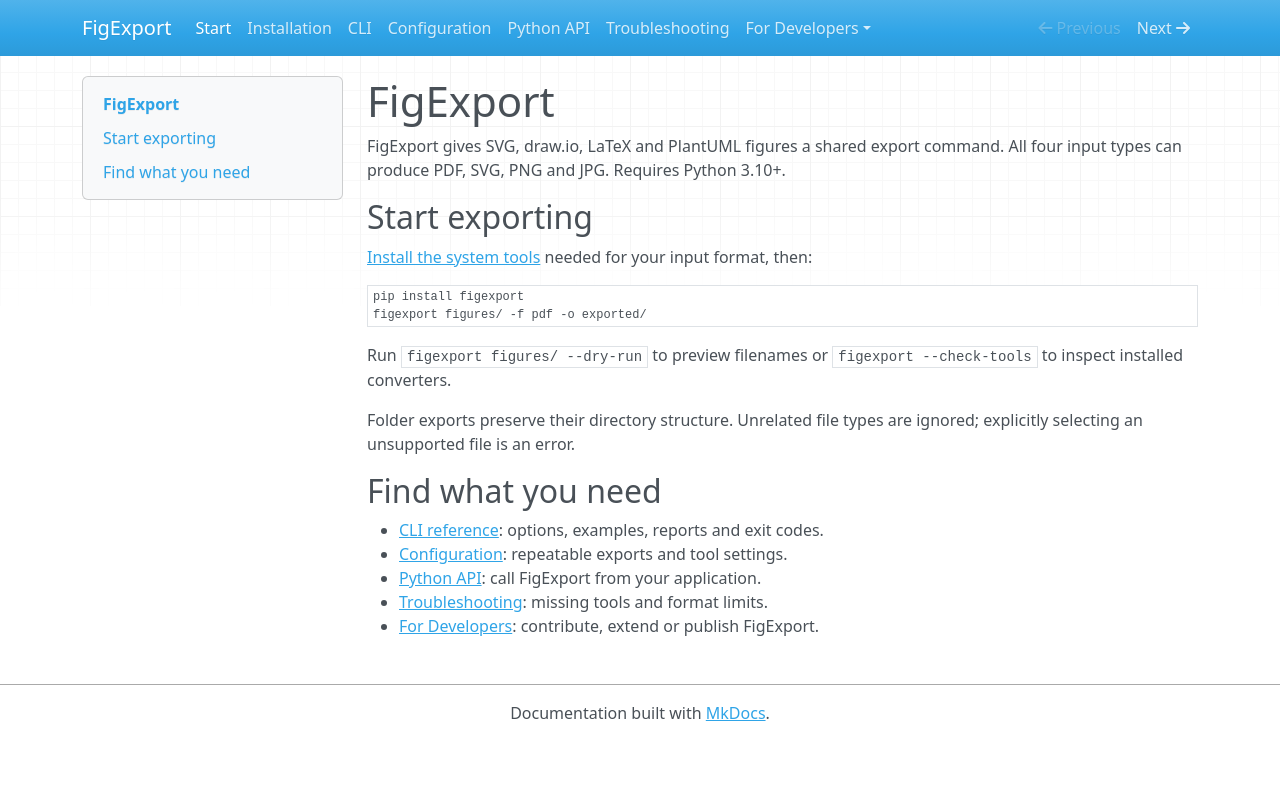

repository: HouGui/figexport · page: index.html · generator: mkdocs

# FigExport

FigExport gives SVG, draw.io, LaTeX and PlantUML figures a shared export command.
All four input types can produce PDF, SVG, PNG and JPG. Requires Python 3.10+.

## Start exporting

[Install the system tools](installation.md) needed for your input format, then:

```sh
pip install figexport
figexport figures/ -f pdf -o exported/
```

Run `figexport figures/ --dry-run` to preview filenames or `figexport --check-tools`
to inspect installed converters.

Folder exports preserve their directory structure. Unrelated file types are
ignored; explicitly selecting an unsupported file is an error.

## Find what you need

- [CLI reference](cli.md): options, examples, reports and exit codes.
- [Configuration](configuration.md): repeatable exports and tool settings.
- [Python API](api.md): call FigExport from your application.
- [Troubleshooting](troubleshooting.md): missing tools and format limits.
- [For Developers](developers/index.md): contribute, extend or publish FigExport.
